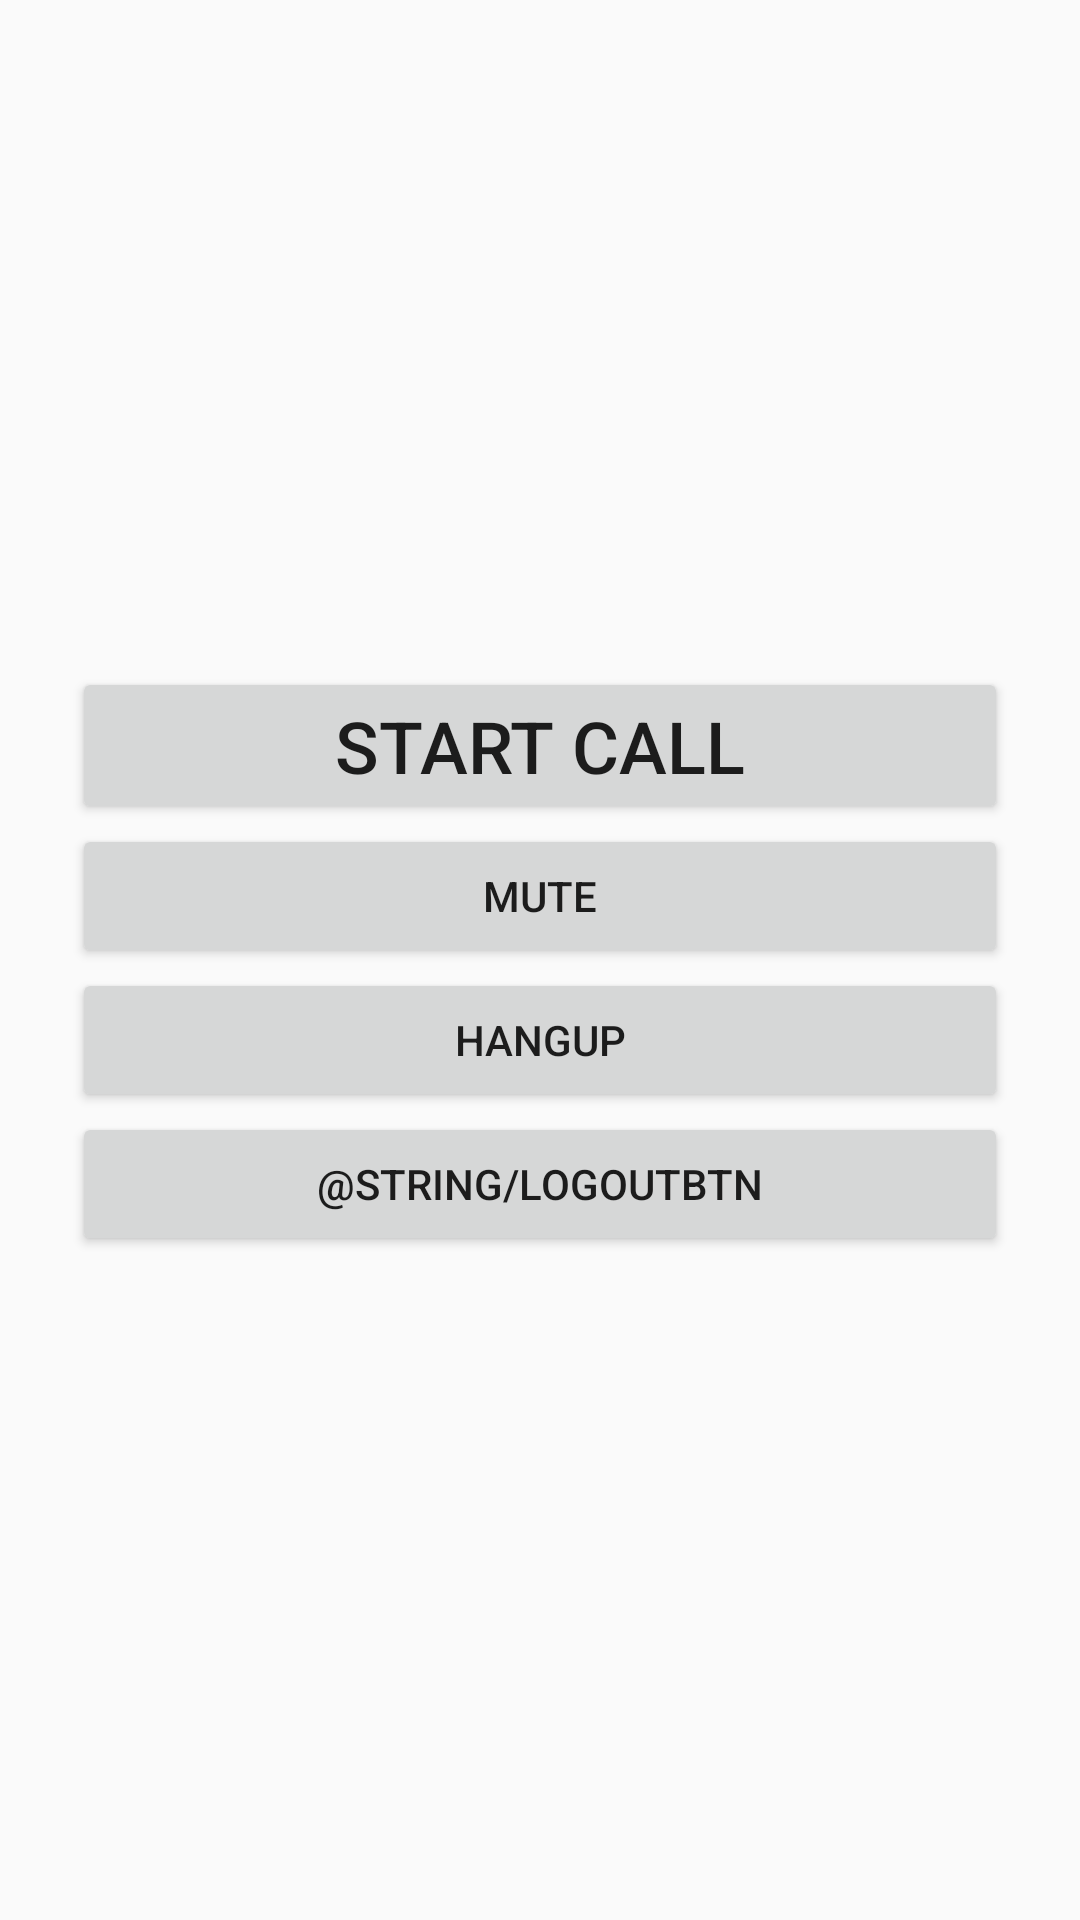

The Android layout XML behind this screen, and the referenced resources:
<!-- AndroidManifest.xml: application theme Theme.NexmoClientTestApp -->
<!-- res/layout/fragment_second.xml -->
<?xml version="1.0" encoding="utf-8"?>
<androidx.constraintlayout.widget.ConstraintLayout xmlns:android="http://schemas.android.com/apk/res/android"
    xmlns:app="http://schemas.android.com/apk/res-auto"
    xmlns:tools="http://schemas.android.com/tools"
    android:layout_width="match_parent"
    android:layout_height="match_parent"
    android:textAlignment="center"
    tools:context=".SecondFragment">

    <LinearLayout
        android:layout_width="0dp"
        android:layout_height="wrap_content"
        android:layout_marginStart="24dp"
        android:layout_marginTop="1dp"
        android:layout_marginEnd="24dp"
        android:orientation="vertical"
        app:layout_constraintBottom_toBottomOf="parent"
        app:layout_constraintEnd_toEndOf="parent"
        app:layout_constraintStart_toStartOf="parent"
        app:layout_constraintTop_toTopOf="parent">

        <Button
            android:id="@+id/startCallBtn"
            android:layout_width="match_parent"
            android:layout_height="wrap_content"
            android:layout_marginEnd="0dp"
            android:text="@string/CallStatus"
            android:textSize="24sp"
            app:layout_constraintEnd_toEndOf="parent"
            app:layout_constraintStart_toStartOf="parent" />

        <Button
            android:id="@+id/muteBtn"
            android:layout_width="match_parent"
            android:layout_height="wrap_content"
            android:layout_marginEnd="0dp"
            android:text="@string/MuteBtn"
            app:layout_constraintEnd_toEndOf="parent"
            app:layout_constraintStart_toStartOf="parent" />

        <Button
            android:id="@+id/hangupBtn"
            android:layout_width="match_parent"
            android:layout_height="wrap_content"
            android:layout_marginEnd="0dp"
            android:text="@string/hangupBtn"
            app:layout_constraintEnd_toEndOf="parent"
            app:layout_constraintStart_toStartOf="parent" />

        <Button
            android:id="@+id/logoutBtn"
            android:layout_width="match_parent"
            android:layout_height="wrap_content"
            android:text="@string/logoutBtn" />

    </LinearLayout>

</androidx.constraintlayout.widget.ConstraintLayout>
<!-- resources referenced by this layout -->
<resources>
  <string name="CallStatus">Start Call</string>
  <string name="MuteBtn">Mute</string>
  <string name="hangupBtn">Hangup</string>
  <style name="Theme.NexmoClientTestApp" parent="Theme.AppCompat.Light.DarkActionBar">
          
          <item name="colorPrimary">@color/purple_500</item>
          <item name="colorPrimaryDark">@color/purple_700</item>
          <item name="colorAccent">@color/teal_200</item>
          
      </style>
  <!-- not gathered from this repository: default colours our renderer supplied (Android Studio template values) -->
  <color name="purple_500">#FF6200EE</color>
  <color name="purple_700">#FF3700B3</color>
  <color name="teal_200">#FF03DAC5</color>
</resources>
